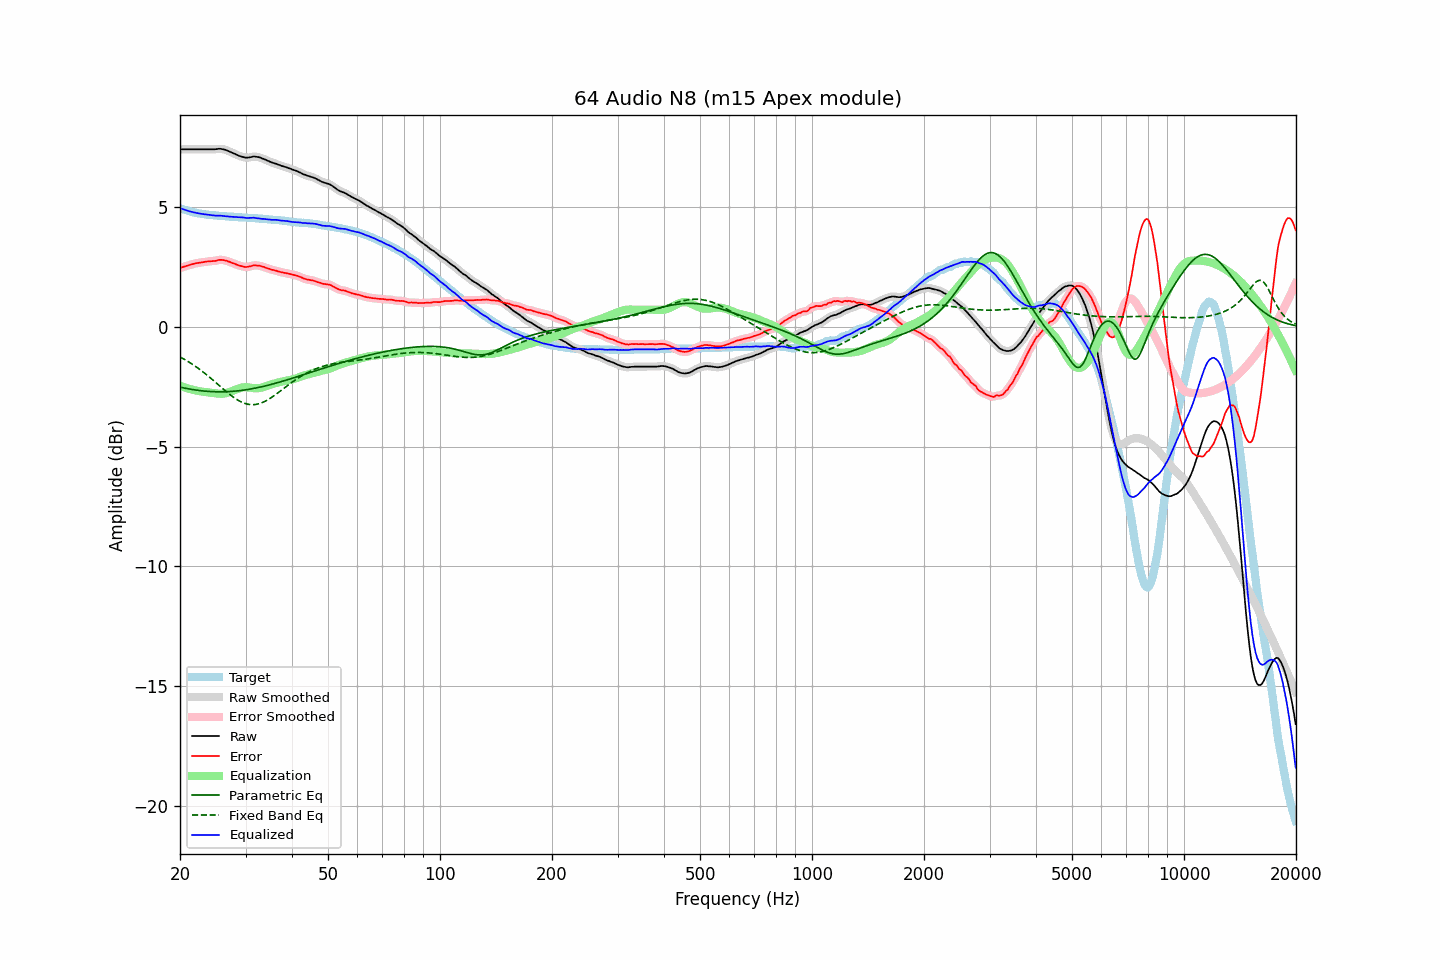

Data behind this chart, as committed beside it:
frequency, raw, error, smoothed, error_smoothed, equalization, parametric_eq, fixed_band_eq, equalized_raw, equalized_smoothed, target
20.00, 7.42, 2.46, 7.42, 2.46, -2.46, -2.52, -1.26, 4.97, 4.97, 4.97
20.20, 7.42, 2.49, 7.42, 2.48, -2.48, -2.53, -1.29, 4.94, 4.94, 4.94
20.40, 7.42, 2.51, 7.42, 2.51, -2.51, -2.54, -1.33, 4.92, 4.92, 4.92
20.61, 7.42, 2.53, 7.42, 2.53, -2.53, -2.56, -1.37, 4.89, 4.89, 4.90
20.81, 7.42, 2.55, 7.42, 2.55, -2.55, -2.57, -1.40, 4.87, 4.87, 4.87
21.02, 7.42, 2.57, 7.42, 2.57, -2.57, -2.58, -1.45, 4.85, 4.85, 4.85
21.23, 7.42, 2.59, 7.42, 2.59, -2.59, -2.60, -1.49, 4.83, 4.83, 4.83
21.44, 7.42, 2.61, 7.42, 2.61, -2.61, -2.61, -1.53, 4.81, 4.81, 4.81
21.66, 7.42, 2.63, 7.42, 2.63, -2.63, -2.62, -1.57, 4.80, 4.80, 4.79
21.87, 7.42, 2.64, 7.42, 2.65, -2.64, -2.63, -1.62, 4.78, 4.78, 4.78
22.09, 7.42, 2.66, 7.42, 2.66, -2.66, -2.64, -1.66, 4.77, 4.77, 4.76
22.31, 7.42, 2.67, 7.42, 2.67, -2.67, -2.65, -1.71, 4.75, 4.75, 4.75
22.54, 7.42, 2.68, 7.42, 2.68, -2.68, -2.66, -1.76, 4.74, 4.74, 4.74
22.76, 7.42, 2.69, 7.42, 2.69, -2.70, -2.67, -1.81, 4.73, 4.73, 4.73
22.99, 7.42, 2.70, 7.42, 2.70, -2.71, -2.67, -1.86, 4.72, 4.72, 4.72
23.22, 7.42, 2.71, 7.42, 2.72, -2.71, -2.68, -1.91, 4.71, 4.71, 4.71
23.45, 7.42, 2.72, 7.42, 2.72, -2.72, -2.69, -1.97, 4.70, 4.70, 4.70
23.69, 7.42, 2.74, 7.42, 2.73, -2.73, -2.69, -2.02, 4.69, 4.69, 4.69
23.92, 7.42, 2.74, 7.42, 2.74, -2.74, -2.70, -2.08, 4.69, 4.69, 4.69
24.16, 7.42, 2.75, 7.42, 2.74, -2.75, -2.70, -2.13, 4.68, 4.68, 4.68
24.40, 7.42, 2.75, 7.42, 2.75, -2.76, -2.70, -2.19, 4.67, 4.67, 4.68
24.65, 7.42, 2.76, 7.42, 2.75, -2.76, -2.71, -2.25, 4.66, 4.66, 4.67
24.89, 7.42, 2.76, 7.43, 2.77, -2.77, -2.71, -2.31, 4.65, 4.65, 4.66
25.14, 7.43, 2.78, 7.43, 2.78, -2.78, -2.71, -2.37, 4.65, 4.65, 4.65
25.39, 7.44, 2.80, 7.44, 2.79, -2.79, -2.71, -2.42, 4.65, 4.65, 4.64
25.65, 7.44, 2.80, 7.44, 2.80, -2.79, -2.71, -2.48, 4.65, 4.65, 4.64
25.91, 7.43, 2.80, 7.44, 2.80, -2.79, -2.71, -2.54, 4.64, 4.64, 4.63
26.16, 7.42, 2.79, 7.42, 2.79, -2.79, -2.71, -2.60, 4.64, 4.64, 4.63
26.43, 7.40, 2.77, 7.40, 2.78, -2.78, -2.71, -2.66, 4.63, 4.63, 4.63
26.69, 7.38, 2.76, 7.38, 2.76, -2.76, -2.71, -2.71, 4.62, 4.62, 4.62
26.96, 7.35, 2.74, 7.35, 2.74, -2.74, -2.70, -2.77, 4.61, 4.62, 4.62
27.23, 7.32, 2.72, 7.32, 2.71, -2.72, -2.70, -2.82, 4.61, 4.61, 4.61
27.50, 7.29, 2.69, 7.29, 2.69, -2.69, -2.70, -2.88, 4.60, 4.60, 4.61
27.77, 7.26, 2.66, 7.26, 2.66, -2.66, -2.69, -2.93, 4.60, 4.60, 4.60
28.05, 7.23, 2.64, 7.23, 2.64, -2.64, -2.68, -2.97, 4.60, 4.60, 4.59
28.33, 7.20, 2.61, 7.20, 2.61, -2.61, -2.68, -3.02, 4.59, 4.59, 4.59
28.62, 7.17, 2.58, 7.17, 2.59, -2.58, -2.67, -3.06, 4.59, 4.59, 4.59
28.90, 7.14, 2.56, 7.15, 2.56, -2.56, -2.66, -3.10, 4.58, 4.59, 4.58
29.19, 7.12, 2.55, 7.12, 2.54, -2.54, -2.66, -3.13, 4.58, 4.58, 4.58
29.48, 7.10, 2.53, 7.10, 2.52, -2.53, -2.65, -3.16, 4.58, 4.57, 4.58
29.78, 7.08, 2.51, 7.09, 2.51, -2.52, -2.64, -3.19, 4.56, 4.57, 4.57
30.08, 7.07, 2.50, 7.08, 2.51, -2.52, -2.63, -3.21, 4.56, 4.56, 4.57
30.38, 7.07, 2.51, 7.07, 2.51, -2.52, -2.62, -3.23, 4.55, 4.55, 4.56
30.68, 7.08, 2.52, 7.08, 2.52, -2.53, -2.61, -3.24, 4.55, 4.55, 4.56
30.99, 7.09, 2.54, 7.10, 2.54, -2.54, -2.59, -3.25, 4.55, 4.56, 4.56
31.30, 7.11, 2.56, 7.11, 2.56, -2.55, -2.58, -3.25, 4.56, 4.56, 4.56
31.61, 7.12, 2.58, 7.12, 2.57, -2.56, -2.57, -3.25, 4.57, 4.56, 4.54
31.93, 7.11, 2.57, 7.12, 2.57, -2.56, -2.55, -3.24, 4.55, 4.55, 4.54
32.24, 7.10, 2.56, 7.11, 2.57, -2.56, -2.54, -3.23, 4.54, 4.54, 4.54
32.57, 7.09, 2.57, 7.09, 2.56, -2.56, -2.53, -3.21, 4.54, 4.53, 4.53
32.89, 7.07, 2.55, 7.07, 2.55, -2.55, -2.51, -3.19, 4.53, 4.53, 4.53
33.22, 7.04, 2.52, 7.05, 2.53, -2.53, -2.50, -3.16, 4.52, 4.52, 4.52
33.55, 7.02, 2.51, 7.02, 2.51, -2.51, -2.48, -3.14, 4.52, 4.51, 4.51
33.89, 6.99, 2.49, 6.99, 2.49, -2.49, -2.47, -3.10, 4.51, 4.51, 4.51
34.23, 6.96, 2.46, 6.96, 2.46, -2.46, -2.45, -3.07, 4.50, 4.50, 4.51
34.57, 6.93, 2.44, 6.93, 2.44, -2.44, -2.43, -3.03, 4.49, 4.49, 4.49
34.92, 6.90, 2.41, 6.90, 2.41, -2.42, -2.41, -2.99, 4.48, 4.48, 4.49
35.27, 6.87, 2.39, 6.88, 2.39, -2.40, -2.40, -2.94, 4.48, 4.48, 4.49
35.62, 6.85, 2.38, 6.85, 2.38, -2.38, -2.38, -2.90, 4.48, 4.48, 4.47
35.97, 6.83, 2.36, 6.83, 2.36, -2.36, -2.36, -2.85, 4.48, 4.47, 4.47
... 635 more rows
